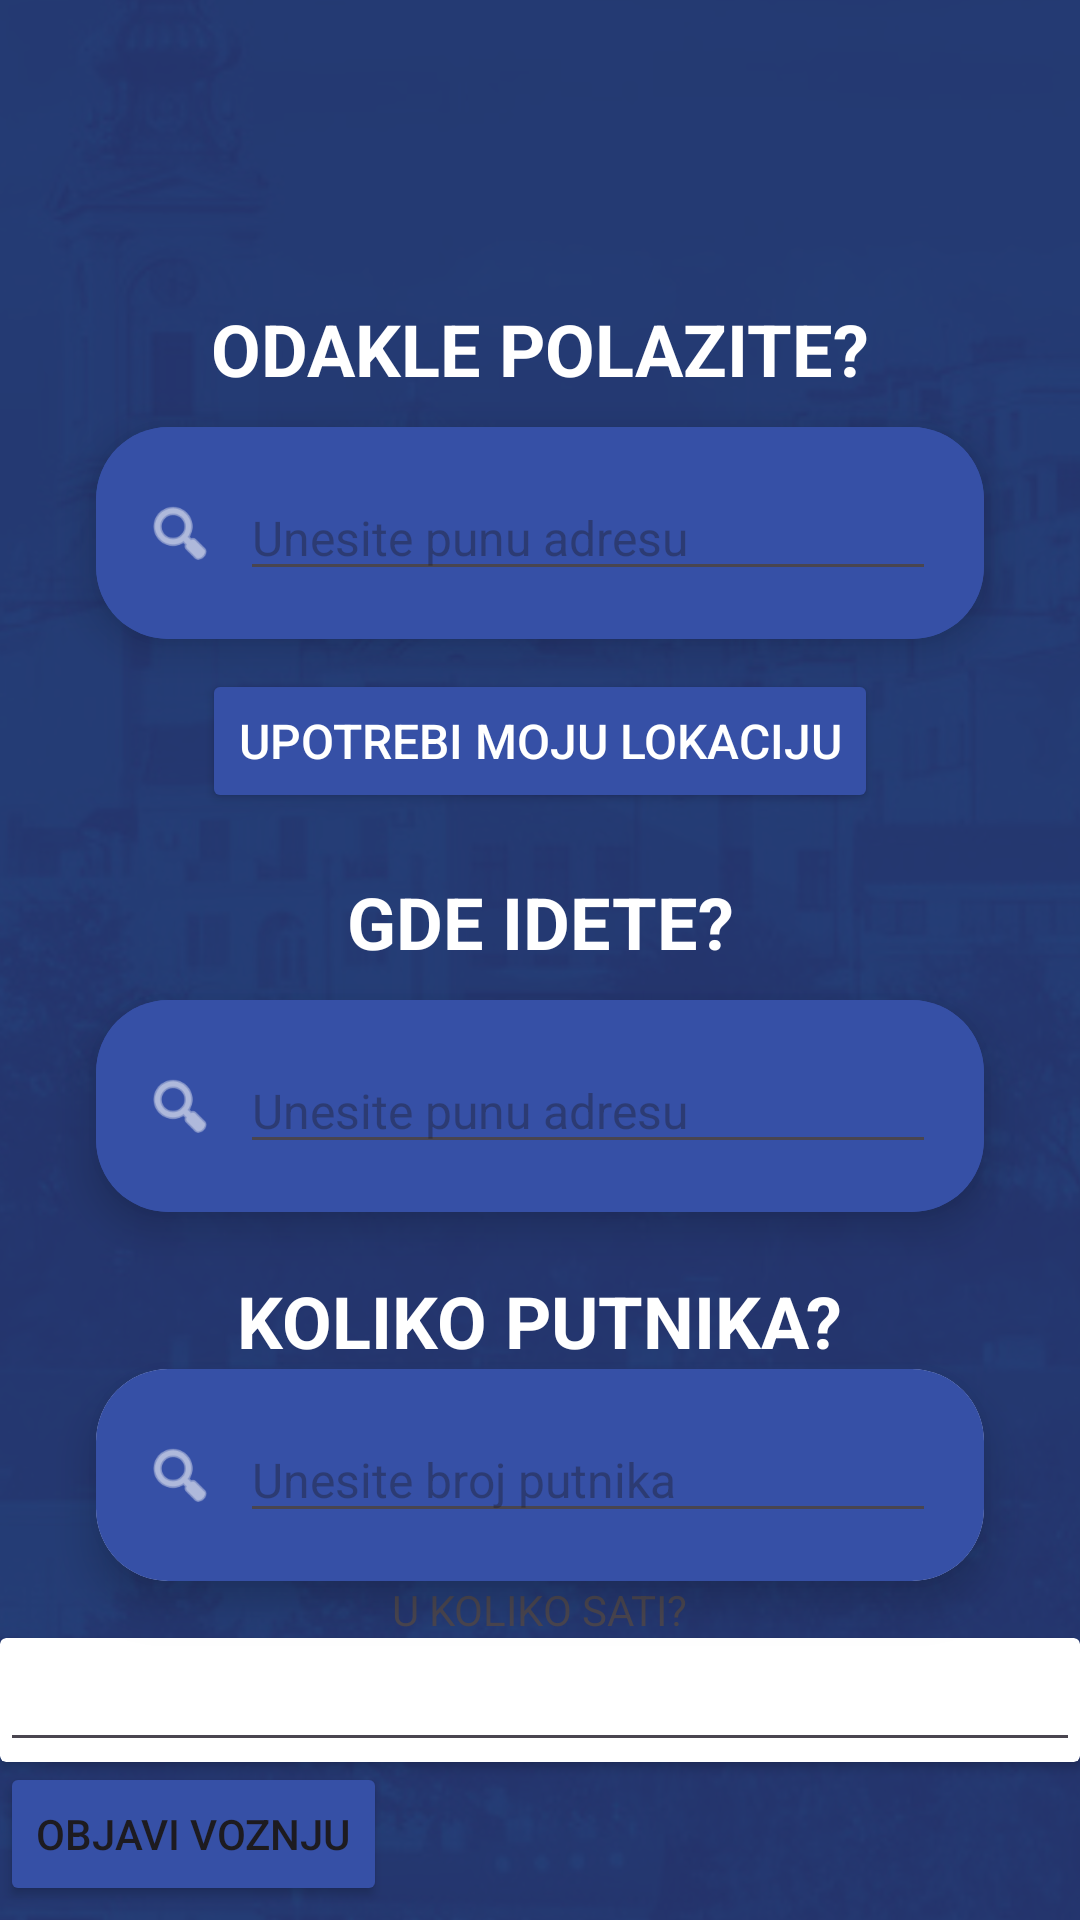

Produce the Android XML layout that renders to this screen, including the resource entries it uses.
<!-- AndroidManifest.xml: application theme Theme.TaxiPoll -->
<!-- res/layout/fragment_objavite.xml -->
<?xml version="1.0" encoding="utf-8"?>
<FrameLayout xmlns:android="http://schemas.android.com/apk/res/android"
    xmlns:app="http://schemas.android.com/apk/res-auto"
    xmlns:tools="http://schemas.android.com/tools"
    android:layout_width="match_parent"
    android:layout_height="match_parent"
    android:background="@drawable/bg_main"
    android:id="@+id/objavite"
    tools:context=".ObjaviFragment">

    <androidx.constraintlayout.widget.ConstraintLayout
        android:layout_width="match_parent"
        android:layout_height="match_parent">

        <Button
            android:id="@+id/ObjaviBtn"
            android:layout_width="wrap_content"
            android:layout_height="wrap_content"
            android:backgroundTint="@color/dugmeboja"
            android:text="@string/objavi_voznju"
            app:layout_constraintTop_toBottomOf="@+id/cardPretraga4"
            tools:layout_editor_absoluteX="139dp" />

        <TextView
            android:id="@+id/tvNaslov"
            android:layout_width="wrap_content"
            android:layout_height="wrap_content"
            android:layout_marginTop="100dp"
            android:text="@string/odakle_polazite"
            android:textColor="@android:color/white"
            android:textSize="24sp"
            android:textStyle="bold"
            app:layout_constraintEnd_toEndOf="parent"
            app:layout_constraintStart_toStartOf="parent"
            app:layout_constraintTop_toTopOf="parent" />

        <androidx.cardview.widget.CardView
            android:id="@+id/cardPretraga"
            android:layout_width="0dp"
            android:layout_height="wrap_content"
            android:layout_marginHorizontal="32dp"
            android:layout_marginTop="10dp"
            android:backgroundTint="@color/dugmeboja"
            app:cardCornerRadius="24dp"
            app:cardElevation="8dp"
            app:layout_constraintEnd_toEndOf="parent"
            app:layout_constraintStart_toStartOf="parent"
            app:layout_constraintTop_toBottomOf="@id/tvNaslov">

            <LinearLayout
                android:layout_width="match_parent"
                android:layout_height="wrap_content"
                android:background="#3650a6"
                android:gravity="center_vertical"
                android:orientation="horizontal"
                android:padding="16dp">

                <ImageView
                    android:id="@+id/ivSearchIcon"
                    android:layout_width="24dp"
                    android:layout_height="24dp"
                    android:contentDescription="@string/icon2"
                    android:src="@android:drawable/ic_menu_search"
                    android:tint="@android:color/white"
                    tools:ignore="UseAppTint" />

                <EditText
                    android:id="@+id/ObjaviOdakleTXT"
                    android:layout_width="match_parent"
                    android:layout_height="wrap_content"
                    android:layout_marginStart="8dp"
                    android:hint="@string/unesite_punu_adresu"
                    android:textColor="@color/design_default_color_surface"
                    android:textSize="16sp"
                    app:tint="@android:color/white" />
            </LinearLayout>
        </androidx.cardview.widget.CardView>

        <Button
            android:id="@+id/ObjaviLokacijaBtn"
            android:layout_width="wrap_content"
            android:layout_height="wrap_content"
            android:layout_marginTop="10dp"
            android:backgroundTint="@color/dugmeboja"
            android:text="@string/upotrebi_moju_lokaciju"
            android:textColor="@android:color/white"
            android:textSize="16sp"
            app:layout_constraintEnd_toEndOf="parent"
            app:layout_constraintStart_toStartOf="parent"
            app:layout_constraintTop_toBottomOf="@id/cardPretraga" />

        <TextView
            android:id="@+id/tvNaslov4"
            android:layout_width="wrap_content"
            android:layout_height="wrap_content"
            android:layout_marginTop="20dp"
            android:text="@string/gde_idete"
            android:textColor="@android:color/white"
            android:textSize="24sp"
            android:textStyle="bold"
            app:layout_constraintEnd_toEndOf="parent"
            app:layout_constraintStart_toStartOf="parent"
            app:layout_constraintTop_toBottomOf="@+id/ObjaviLokacijaBtn" />

        <androidx.cardview.widget.CardView
            android:id="@+id/cardPretraga2"
            android:layout_width="0dp"
            android:layout_height="wrap_content"
            android:layout_marginHorizontal="32dp"
            android:layout_marginTop="10dp"
            android:backgroundTint="@color/dugmeboja"
            app:cardCornerRadius="24dp"
            app:cardElevation="8dp"
            app:layout_constraintEnd_toEndOf="parent"
            app:layout_constraintStart_toStartOf="parent"
            app:layout_constraintTop_toBottomOf="@id/tvNaslov4">

            <LinearLayout
                android:layout_width="match_parent"
                android:layout_height="wrap_content"
                android:background="#3650a6"
                android:gravity="center_vertical"
                android:importantForAccessibility="no"
                android:orientation="horizontal"
                android:padding="16dp">

                <ImageView
                    android:id="@+id/ivSearchIcon2"
                    android:layout_width="24dp"
                    android:layout_height="24dp"
                    android:src="@android:drawable/ic_menu_search"
                    android:tint="@android:color/white"
                    tools:ignore="UseAppTint" />

                <EditText
                    android:id="@+id/ObjaviGdeTXT"
                    android:layout_width="match_parent"
                    android:layout_height="wrap_content"
                    android:layout_marginStart="8dp"
                    android:hint="@string/unesite_punu_adresu"
                    android:textColor="@color/design_default_color_surface"
                    android:textSize="16sp"
                    app:tint="@android:color/white" />
            </LinearLayout>
        </androidx.cardview.widget.CardView>

        <TextView
            android:id="@+id/textView2"
            android:layout_width="wrap_content"
            android:layout_height="wrap_content"
            android:layout_marginTop="20dp"
            android:text="KOLIKO PUTNIKA?"
            android:textColor="@color/white"
            android:textSize="24dp"
            android:textStyle="bold"
            app:layout_constraintEnd_toEndOf="parent"
            app:layout_constraintStart_toStartOf="parent"
            app:layout_constraintTop_toBottomOf="@+id/cardPretraga2" />

        <androidx.cardview.widget.CardView
            android:id="@+id/cardPretraga3"
            android:layout_width="match_parent"
            android:layout_height="wrap_content"
            android:layout_marginStart="32dp"
            android:layout_marginEnd="32dp"
            app:cardCornerRadius="24dp"
            app:cardElevation="8dp"
            app:layout_constraintEnd_toEndOf="parent"
            app:layout_constraintStart_toStartOf="parent"
            app:layout_constraintTop_toBottomOf="@+id/textView2">

            <LinearLayout
                android:layout_width="match_parent"
                android:layout_height="wrap_content"
                android:background="#3650a6"
                android:gravity="center_vertical"
                android:importantForAccessibility="no"
                android:orientation="horizontal"
                android:padding="16dp">

                <ImageView
                    android:id="@+id/ivSearchIcon3"
                    android:layout_width="24dp"
                    android:layout_height="24dp"
                    android:src="@android:drawable/ic_menu_search"
                    android:tint="@android:color/white"
                    tools:ignore="UseAppTint" />

                <EditText
                    android:id="@+id/ObjaviKolikoTXT"
                    android:layout_width="match_parent"
                    android:layout_height="wrap_content"
                    android:layout_marginStart="8dp"
                    android:hint="Unesite broj putnika"
                    android:textColor="@color/design_default_color_surface"
                    android:textSize="16sp"
                    app:tint="@android:color/white" />
            </LinearLayout>

        </androidx.cardview.widget.CardView>

        <TextView
            android:id="@+id/textView4"
            android:layout_width="wrap_content"
            android:layout_height="wrap_content"
            android:text="U KOLIKO SATI?"
            app:layout_constraintEnd_toEndOf="parent"
            app:layout_constraintStart_toStartOf="parent"
            app:layout_constraintTop_toBottomOf="@+id/cardPretraga3" />

        <androidx.cardview.widget.CardView
            android:id="@+id/cardPretraga4"
            android:layout_width="match_parent"
            android:layout_height="wrap_content"
            app:layout_constraintTop_toBottomOf="@+id/textView4">

            <LinearLayout
                android:layout_width="match_parent"
                android:layout_height="match_parent"
                android:orientation="horizontal">

                <EditText
                    android:id="@+id/editTextTime"
                    android:layout_width="wrap_content"
                    android:layout_height="wrap_content"
                    android:layout_weight="1"
                    android:ems="10"
                    android:inputType="time" />
            </LinearLayout>
        </androidx.cardview.widget.CardView>


    </androidx.constraintlayout.widget.ConstraintLayout>

    

    

</FrameLayout>
<!-- resources referenced by this layout -->
<resources>
  <color name="dugmeboja">#3650a6</color>
  <color name="white">#FFFFFFFF</color>
  <!-- drawable bg_main: png bitmap (drawable, 583687 bytes) -->
  <string name="gde_idete">GDE IDETE?</string>
  <string name="icon2">Icon1</string>
  <string name="objavi_voznju">Objavi voznju</string>
  <string name="odakle_polazite">ODAKLE POLAZITE?</string>
  <string name="unesite_punu_adresu">Unesite punu adresu</string>
  <string name="upotrebi_moju_lokaciju">Upotrebi moju lokaciju</string>
  <style name="Theme.TaxiPoll" parent="Base.Theme.TaxiPoll" />
  <style name="Base.Theme.TaxiPoll" parent="Theme.Material3.DayNight.NoActionBar">
          
          
      </style>
</resources>
